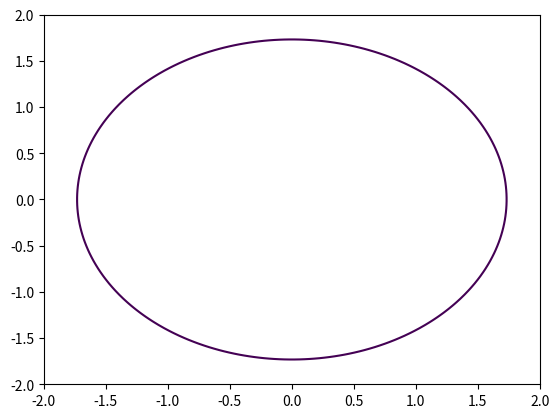

Reproduce this figure in Python.
import matplotlib.pyplot as plt
import numpy as np
def circlea_plotter(R=1,title='Circle plotter'):
    x=np.linspace(-2,2,100)
    y=np.linspace(-2,2,100)
    X,Y=np.meshgrid(x,y)
    fxy=X**2+Y**2
    plt.contour(X,Y,fxy,levels=[R])
    plt.show()
circlea_plotter(3)